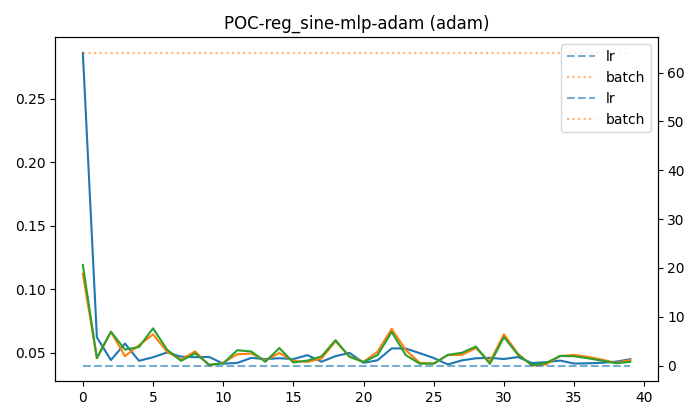

Values plotted in this chart, from the file beside it:
batch, epoch, lr, test_loss, test_rmse, train_loss, train_rmse, val_loss, val_rmse
64, 0, 0.01, 0.1189, 0.3449, 0.2862, 0.5349, 0.112, 0.3346
64, 1, 0.01, 0.0456, 0.2135, 0.06197, 0.2489, 0.04553, 0.2134
64, 2, 0.01, 0.06638, 0.2576, 0.04408, 0.2099, 0.06645, 0.2578
64, 3, 0.01, 0.05234, 0.2288, 0.05706, 0.2389, 0.04712, 0.2171
64, 4, 0.01, 0.05432, 0.2331, 0.04348, 0.2085, 0.05585, 0.2363
64, 5, 0.01, 0.06907, 0.2628, 0.04628, 0.2151, 0.06428, 0.2535
64, 6, 0.01, 0.0523, 0.2287, 0.05006, 0.2237, 0.05063, 0.225
64, 7, 0.01, 0.04347, 0.2085, 0.04677, 0.2163, 0.04442, 0.2108
64, 8, 0.01, 0.04935, 0.2221, 0.04632, 0.2152, 0.05095, 0.2257
64, 9, 0.01, 0.04047, 0.2012, 0.04654, 0.2157, 0.03974, 0.1994
64, 10, 0.01, 0.04147, 0.2036, 0.04124, 0.2031, 0.042, 0.2049
64, 11, 0.01, 0.05182, 0.2276, 0.04181, 0.2045, 0.04862, 0.2205
64, 12, 0.01, 0.05083, 0.2255, 0.04576, 0.2139, 0.04921, 0.2218
64, 13, 0.01, 0.0427, 0.2066, 0.04485, 0.2118, 0.04368, 0.209
64, 14, 0.01, 0.05356, 0.2314, 0.04551, 0.2133, 0.04967, 0.2229
64, 15, 0.01, 0.0421, 0.2052, 0.04487, 0.2118, 0.04335, 0.2082
64, 16, 0.01, 0.04366, 0.209, 0.04793, 0.2189, 0.04265, 0.2065
64, 17, 0.01, 0.04695, 0.2167, 0.04277, 0.2068, 0.0452, 0.2126
64, 18, 0.01, 0.05978, 0.2445, 0.04715, 0.2171, 0.05883, 0.2425
64, 19, 0.01, 0.04664, 0.216, 0.04974, 0.223, 0.0469, 0.2166
64, 20, 0.01, 0.04249, 0.2061, 0.04191, 0.2047, 0.04271, 0.2067
64, 21, 0.01, 0.04806, 0.2192, 0.04394, 0.2096, 0.05072, 0.2252
64, 22, 0.01, 0.06628, 0.2575, 0.05328, 0.2308, 0.06868, 0.2621
64, 23, 0.01, 0.04806, 0.2192, 0.05316, 0.2306, 0.05199, 0.228
64, 24, 0.01, 0.04122, 0.203, 0.04949, 0.2225, 0.04193, 0.2048
64, 25, 0.01, 0.04128, 0.2032, 0.0457, 0.2138, 0.04129, 0.2032
64, 26, 0.01, 0.04813, 0.2194, 0.04065, 0.2016, 0.04803, 0.2192
64, 27, 0.01, 0.04981, 0.2232, 0.04379, 0.2093, 0.04816, 0.2195
64, 28, 0.01, 0.05473, 0.2339, 0.04546, 0.2132, 0.05347, 0.2312
64, 29, 0.01, 0.04105, 0.2026, 0.04582, 0.2141, 0.04274, 0.2067
64, 30, 0.01, 0.06215, 0.2493, 0.0449, 0.2119, 0.06436, 0.2537
64, 31, 0.01, 0.04822, 0.2196, 0.04645, 0.2155, 0.04904, 0.2214
64, 32, 0.01, 0.04011, 0.2003, 0.04169, 0.2042, 0.03967, 0.1992
64, 33, 0.01, 0.04166, 0.2041, 0.04242, 0.206, 0.04064, 0.2016
64, 34, 0.01, 0.04737, 0.2176, 0.04367, 0.209, 0.04719, 0.2172
64, 35, 0.01, 0.04707, 0.217, 0.04132, 0.2033, 0.04815, 0.2194
64, 36, 0.01, 0.04542, 0.2131, 0.04152, 0.2038, 0.04661, 0.2159
64, 37, 0.01, 0.04357, 0.2087, 0.04196, 0.2048, 0.04437, 0.2106
64, 38, 0.01, 0.04154, 0.2038, 0.04285, 0.207, 0.04182, 0.2045
64, 39, 0.01, 0.04266, 0.2066, 0.04476, 0.2116, 0.04412, 0.21
